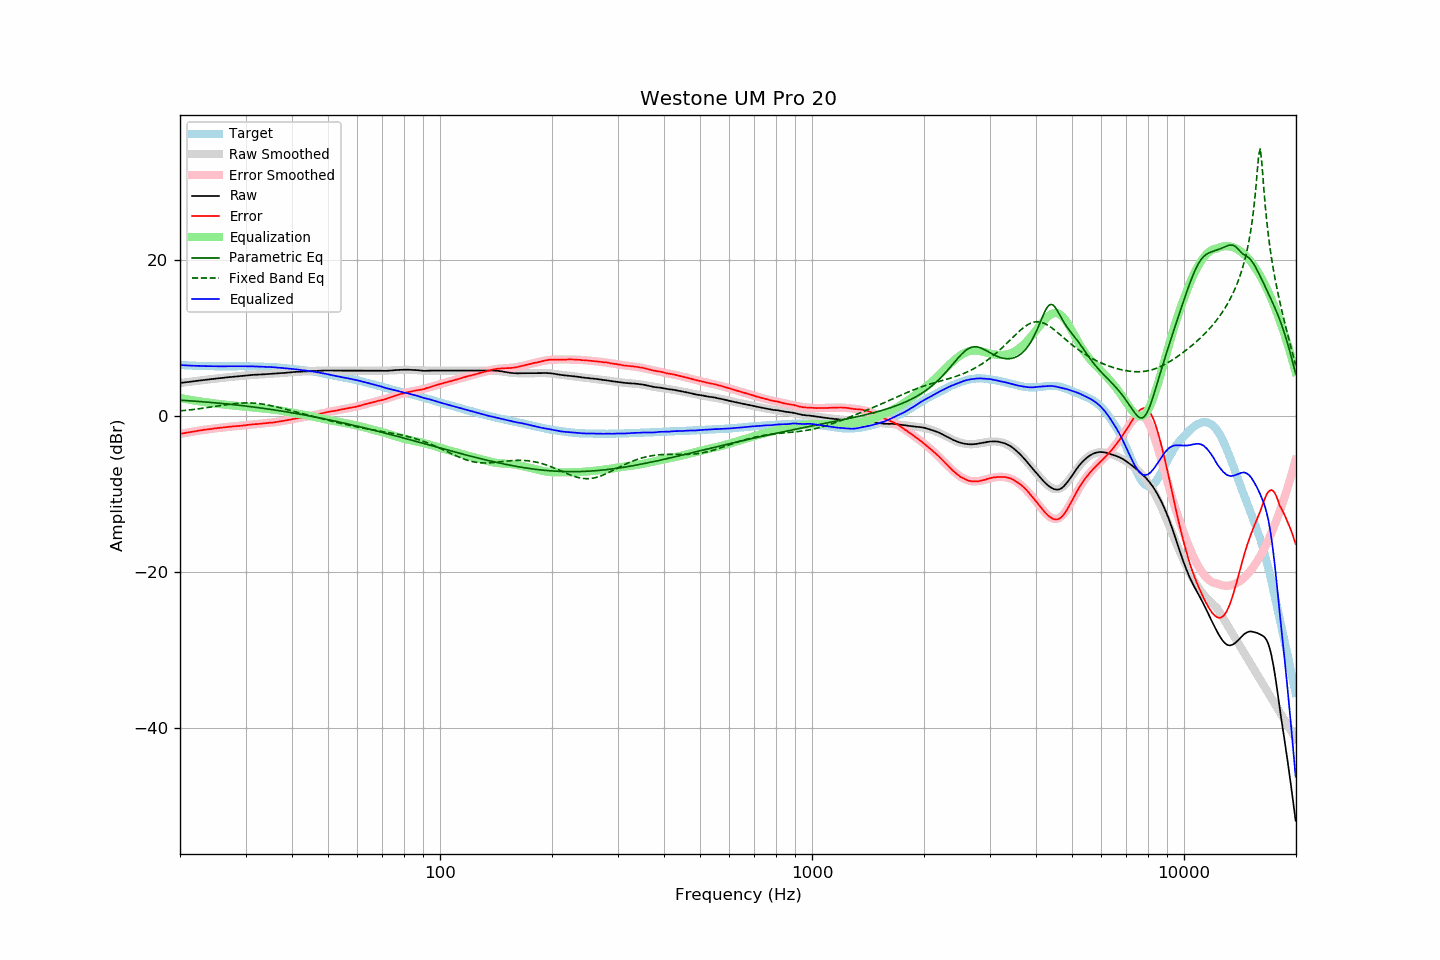

Values plotted in this chart, from the file beside it:
frequency, raw, error, smoothed, error_smoothed, equalization, parametric_eq, fixed_band_eq, equalized_raw, equalized_smoothed, target
20.00, 4.23, -2.29, 4.22, -2.30, 2.30, 2.02, 0.65, 6.53, 6.52, 6.52
20.20, 4.25, -2.26, 4.25, -2.26, 2.26, 2.01, 0.67, 6.51, 6.51, 6.51
20.40, 4.28, -2.22, 4.27, -2.23, 2.23, 1.99, 0.69, 6.50, 6.50, 6.50
20.61, 4.30, -2.19, 4.30, -2.19, 2.19, 1.98, 0.71, 6.48, 6.49, 6.49
20.81, 4.33, -2.14, 4.33, -2.15, 2.15, 1.97, 0.73, 6.48, 6.48, 6.47
21.02, 4.35, -2.11, 4.35, -2.11, 2.11, 1.95, 0.75, 6.46, 6.46, 6.46
21.23, 4.38, -2.07, 4.38, -2.08, 2.08, 1.94, 0.77, 6.45, 6.45, 6.45
21.44, 4.40, -2.06, 4.40, -2.04, 2.04, 1.93, 0.80, 6.44, 6.45, 6.46
21.66, 4.43, -2.01, 4.43, -2.01, 2.01, 1.91, 0.82, 6.43, 6.44, 6.44
21.87, 4.46, -1.98, 4.45, -1.97, 1.97, 1.90, 0.85, 6.43, 6.43, 6.44
22.09, 4.48, -1.94, 4.48, -1.94, 1.94, 1.88, 0.87, 6.42, 6.42, 6.42
22.31, 4.51, -1.90, 4.51, -1.91, 1.91, 1.87, 0.90, 6.41, 6.41, 6.41
22.54, 4.54, -1.86, 4.53, -1.88, 1.88, 1.85, 0.93, 6.41, 6.41, 6.40
22.76, 4.56, -1.84, 4.56, -1.84, 1.84, 1.83, 0.95, 6.40, 6.40, 6.40
22.99, 4.59, -1.80, 4.58, -1.81, 1.81, 1.82, 0.98, 6.40, 6.39, 6.39
23.22, 4.61, -1.77, 4.61, -1.78, 1.78, 1.80, 1.01, 6.39, 6.39, 6.38
23.45, 4.64, -1.75, 4.63, -1.75, 1.75, 1.78, 1.04, 6.39, 6.38, 6.39
23.69, 4.66, -1.72, 4.66, -1.72, 1.72, 1.77, 1.07, 6.38, 6.38, 6.38
23.92, 4.68, -1.69, 4.68, -1.69, 1.69, 1.75, 1.10, 6.37, 6.38, 6.37
24.16, 4.71, -1.67, 4.71, -1.67, 1.67, 1.73, 1.13, 6.37, 6.37, 6.38
24.40, 4.73, -1.65, 4.73, -1.64, 1.64, 1.71, 1.16, 6.37, 6.37, 6.38
24.65, 4.76, -1.61, 4.75, -1.62, 1.62, 1.70, 1.20, 6.37, 6.37, 6.37
24.89, 4.78, -1.59, 4.78, -1.59, 1.59, 1.68, 1.23, 6.37, 6.37, 6.37
25.14, 4.80, -1.56, 4.80, -1.57, 1.57, 1.66, 1.26, 6.36, 6.37, 6.36
25.39, 4.83, -1.53, 4.82, -1.54, 1.54, 1.64, 1.29, 6.37, 6.36, 6.36
25.65, 4.85, -1.51, 4.85, -1.52, 1.52, 1.62, 1.32, 6.36, 6.36, 6.36
25.91, 4.87, -1.49, 4.87, -1.49, 1.49, 1.60, 1.36, 6.36, 6.36, 6.36
26.16, 4.90, -1.47, 4.89, -1.47, 1.47, 1.58, 1.39, 6.36, 6.36, 6.37
26.43, 4.92, -1.44, 4.92, -1.44, 1.44, 1.56, 1.42, 6.36, 6.36, 6.36
26.69, 4.94, -1.42, 4.94, -1.42, 1.42, 1.54, 1.45, 6.36, 6.36, 6.36
26.96, 4.97, -1.39, 4.96, -1.40, 1.40, 1.52, 1.48, 6.37, 6.36, 6.36
27.23, 4.99, -1.37, 4.98, -1.38, 1.38, 1.50, 1.50, 6.37, 6.36, 6.36
27.50, 5.01, -1.35, 5.00, -1.36, 1.36, 1.47, 1.53, 6.37, 6.37, 6.36
27.77, 5.03, -1.34, 5.03, -1.34, 1.34, 1.45, 1.55, 6.37, 6.37, 6.37
28.05, 5.05, -1.31, 5.05, -1.32, 1.32, 1.43, 1.58, 6.37, 6.37, 6.36
28.33, 5.07, -1.30, 5.07, -1.30, 1.30, 1.41, 1.60, 6.37, 6.37, 6.37
28.62, 5.09, -1.28, 5.09, -1.28, 1.28, 1.38, 1.62, 6.37, 6.37, 6.37
28.90, 5.11, -1.27, 5.11, -1.26, 1.26, 1.36, 1.63, 6.37, 6.37, 6.38
29.19, 5.13, -1.25, 5.13, -1.24, 1.24, 1.34, 1.65, 6.37, 6.37, 6.38
29.48, 5.15, -1.22, 5.15, -1.22, 1.22, 1.31, 1.66, 6.37, 6.37, 6.37
29.78, 5.17, -1.20, 5.17, -1.20, 1.20, 1.29, 1.67, 6.36, 6.37, 6.37
30.08, 5.19, -1.18, 5.19, -1.18, 1.18, 1.26, 1.67, 6.36, 6.36, 6.37
30.38, 5.21, -1.14, 5.20, -1.16, 1.16, 1.24, 1.67, 6.36, 6.36, 6.35
30.68, 5.23, -1.12, 5.22, -1.14, 1.14, 1.21, 1.67, 6.36, 6.36, 6.35
30.99, 5.25, -1.10, 5.24, -1.11, 1.11, 1.19, 1.66, 6.36, 6.35, 6.35
31.30, 5.26, -1.09, 5.25, -1.10, 1.10, 1.16, 1.66, 6.35, 6.35, 6.35
31.61, 5.27, -1.07, 5.26, -1.07, 1.07, 1.14, 1.64, 6.34, 6.34, 6.34
31.93, 5.28, -1.04, 5.28, -1.05, 1.05, 1.11, 1.63, 6.33, 6.33, 6.32
32.24, 5.29, -1.04, 5.29, -1.03, 1.03, 1.08, 1.61, 6.32, 6.32, 6.33
32.57, 5.30, -1.01, 5.30, -1.01, 1.01, 1.05, 1.59, 6.31, 6.32, 6.31
32.89, 5.32, -0.99, 5.31, -1.00, 1.00, 1.03, 1.56, 6.31, 6.31, 6.31
33.22, 5.33, -0.97, 5.33, -0.98, 0.98, 1.00, 1.53, 6.30, 6.30, 6.30
33.55, 5.34, -0.96, 5.34, -0.96, 0.96, 0.97, 1.50, 6.29, 6.30, 6.30
33.89, 5.35, -0.94, 5.35, -0.94, 0.94, 0.94, 1.47, 6.28, 6.29, 6.29
34.23, 5.36, -0.91, 5.36, -0.92, 0.92, 0.91, 1.43, 6.27, 6.28, 6.27
34.57, 5.38, -0.89, 5.38, -0.90, 0.90, 0.88, 1.39, 6.27, 6.27, 6.27
34.92, 5.40, -0.85, 5.39, -0.87, 0.87, 0.85, 1.35, 6.27, 6.26, 6.25
35.27, 5.41, -0.86, 5.40, -0.85, 0.85, 0.82, 1.30, 6.25, 6.25, 6.27
35.62, 5.42, -0.82, 5.42, -0.82, 0.82, 0.79, 1.26, 6.24, 6.24, 6.24
35.97, 5.44, -0.80, 5.43, -0.80, 0.80, 0.76, 1.21, 6.23, 6.23, 6.24
... 635 more rows
